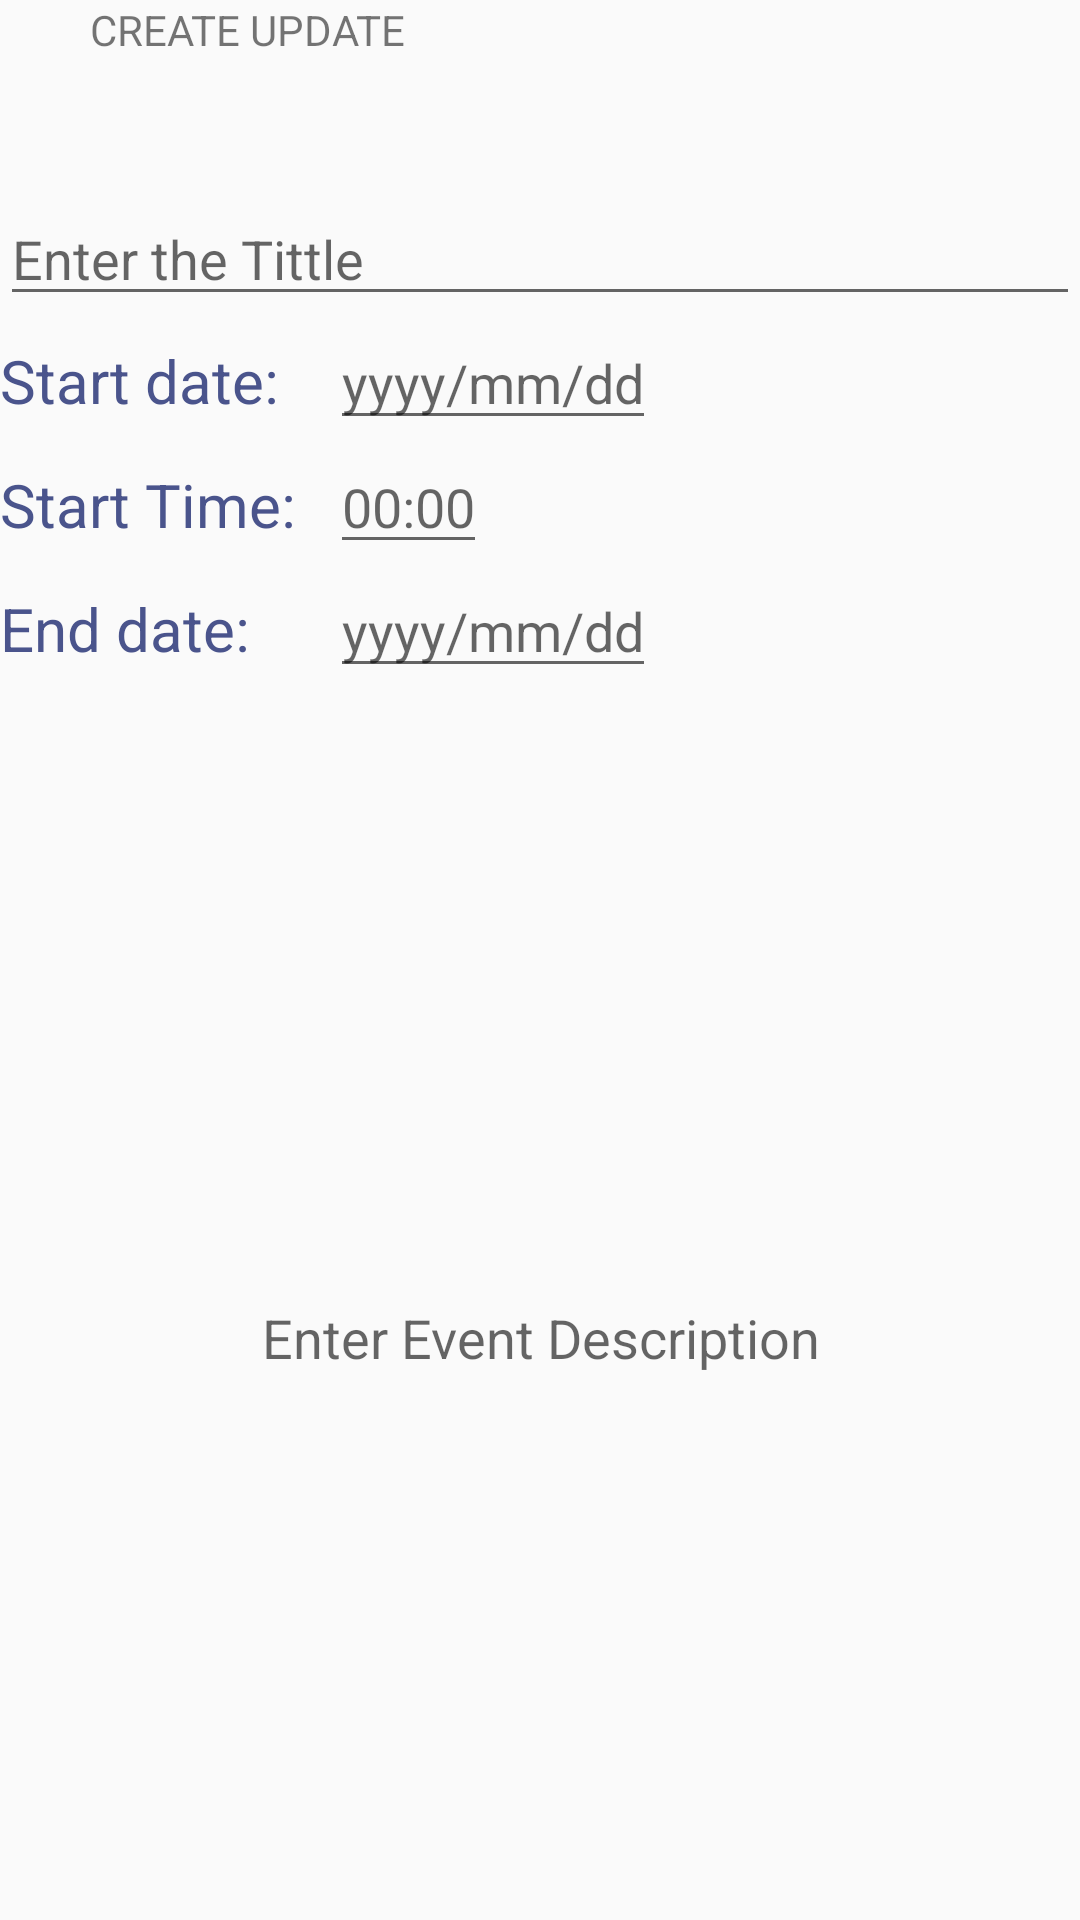

Reconstruct the res/layout file that produces this screen, plus the resources it refers to.
<!-- AndroidManifest.xml: application theme Theme.TTUCUApp -->
<!-- res/layout/craete_update.xml -->
<?xml version="1.0" encoding="utf-8"?>
<RelativeLayout xmlns:android="http://schemas.android.com/apk/res/android"
    android:layout_width="match_parent"
    android:layout_height="match_parent">

    <LinearLayout
        android:id="@+id/createUpdate"
        android:layout_width="match_parent"
        android:layout_height="match_parent"
        android:orientation="vertical">

        <LinearLayout
            android:layout_width="match_parent"
            android:layout_height="wrap_content"
            android:orientation="horizontal"

            >

            <Button
                android:id="@+id/backToLs"
                android:layout_width="30dp"
                android:layout_height="20dp"
                android:layout_gravity="center_vertical"
                android:background="@drawable/back"
                ></Button>
            <TextView
                android:layout_width="wrap_content"
                android:layout_height="wrap_content"
                android:text="CREATE UPDATE"
                android:layout_gravity="center_vertical"
                ></TextView>
        </LinearLayout>

        <Spinner
            android:id="@+id/chooseMinistry"
            android:layout_width="wrap_content"
            android:layout_height="wrap_content"
            android:layout_marginTop="20dp"
            android:visibility="invisible"></Spinner>

        <EditText
            android:id="@+id/event"
            android:layout_width="match_parent"
            android:layout_height="wrap_content"
            android:hint="Enter the Tittle"></EditText>

        <LinearLayout
            android:layout_width="match_parent"
            android:layout_height="wrap_content"
            android:orientation="horizontal"
            >

            <TextView
                android:layout_width="100dp"
                android:layout_height="wrap_content"
                android:text="Start date:"
                android:textSize="20dp"
                android:textColor="#4A548C"></TextView>

            <EditText
                android:id="@+id/dateToStart"
                android:layout_width="wrap_content"
                android:layout_height="wrap_content"
                android:layout_marginLeft="10dp"
                android:hint="yyyy/mm/dd"></EditText>

        </LinearLayout>

        <LinearLayout
            android:layout_width="match_parent"
            android:layout_height="wrap_content"
            android:orientation="horizontal"
            >

            <TextView
                android:layout_width="100dp"
                android:layout_height="wrap_content"
                android:text="Start Time:"
                android:textSize="20dp"
                android:textColor="#4A548C"></TextView>

            <EditText
                android:id="@+id/timeToStart"
                android:layout_width="wrap_content"
                android:layout_height="wrap_content"
                android:layout_marginLeft="10dp"
                android:hint="00:00"></EditText>

        </LinearLayout>

        <LinearLayout
            android:layout_width="match_parent"
            android:layout_height="wrap_content"
            android:orientation="horizontal"
            >

            <TextView
                android:layout_width="100dp"
                android:layout_height="wrap_content"
                android:text="End date:"
                android:textSize="20dp"
                android:textColor="#4A548C"></TextView>

            <EditText
                android:id="@+id/dateToEnd"
                android:layout_width="wrap_content"
                android:layout_height="wrap_content"
                android:layout_marginLeft="10dp"
                android:hint="yyyy/mm/dd"></EditText>

        </LinearLayout>


        <EditText
            android:id="@+id/description"
            android:layout_width="405dp"
            android:layout_height="430dp"
            android:inputType="text"
            android:layout_gravity="center"
            android:textAlignment="center"
            android:hint="Enter Event Description"></EditText>




        <Button
            android:id="@+id/sendMessage"
            android:layout_width="80dp"
            android:layout_height="50dp"
            android:layout_gravity="bottom|end"
            android:background="@drawable/ic_baseline_arrow_forward_ios_24"
            android:backgroundTint="@color/blue"
            android:layout_marginBottom="16dp" />

    </LinearLayout>

</RelativeLayout>
<!-- resources referenced by this layout -->
<resources>
  <color name="blue">#7386D5</color>
  <style name="Theme.TTUCUApp" parent="Theme.AppCompat.Light.NoActionBar">
          
          <item name="colorPrimary">@color/purple_500</item>
          <item name="colorPrimaryVariant">@color/purple_700</item>
          <item name="colorOnPrimary">@color/white</item>
          
          <item name="colorSecondary">@color/teal_200</item>
          <item name="colorSecondaryVariant">@color/teal_700</item>
          <item name="colorOnSecondary">@color/black</item>
          
          <item name="android:statusBarColor">?attr/colorPrimaryVariant</item>
          
      </style>
  <color name="purple_500">#FF6200EE</color>
  <color name="purple_700">#FF3700B3</color>
  <color name="white">#FFFFFFFF</color>
  <color name="teal_200">#FF03DAC5</color>
  <color name="teal_700">#FF018786</color>
  <color name="black">#FF000000</color>
</resources>
